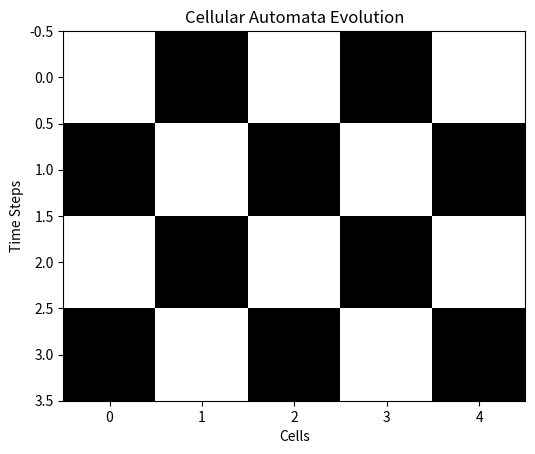

Source code (Python):
import numpy as np
import matplotlib.pyplot as plt

def update_plot(evolution):
    plt.ion()  # Turn on interactive mode
    fig, ax = plt.subplots()
    
    # Initialize an empty array for the plot
    current_data = []

    for step in evolution:
        current_data.append(step)  # Add the new step
        ax.clear()  # Clear the previous plot
        ax.imshow(current_data, cmap='binary', interpolation='nearest')
        ax.set_title("Cellular Automata Evolution")
        ax.set_xlabel("Cells")
        ax.set_ylabel("Time Steps")
        plt.pause(0.5)  # Pause to allow the plot to update

    plt.ioff()  # Turn off interactive mode
    plt.show()

# Example usage with a sample evolution data
evolution = [
    [0, 1, 0, 1, 0],
    [1, 0, 1, 0, 1],
    [0, 1, 0, 1, 0],
    [1, 0, 1, 0, 1]
]

update_plot(evolution)
